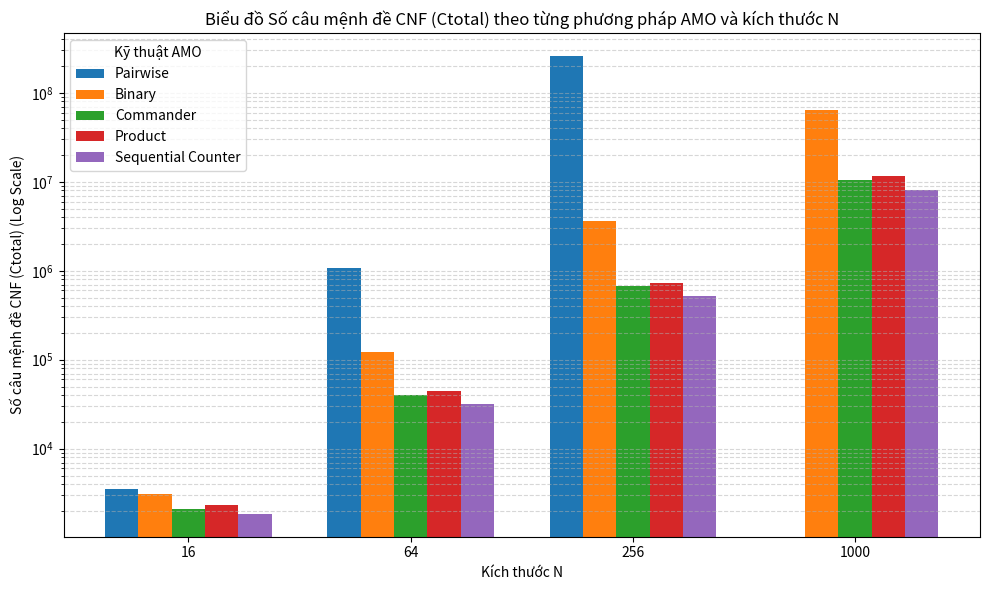
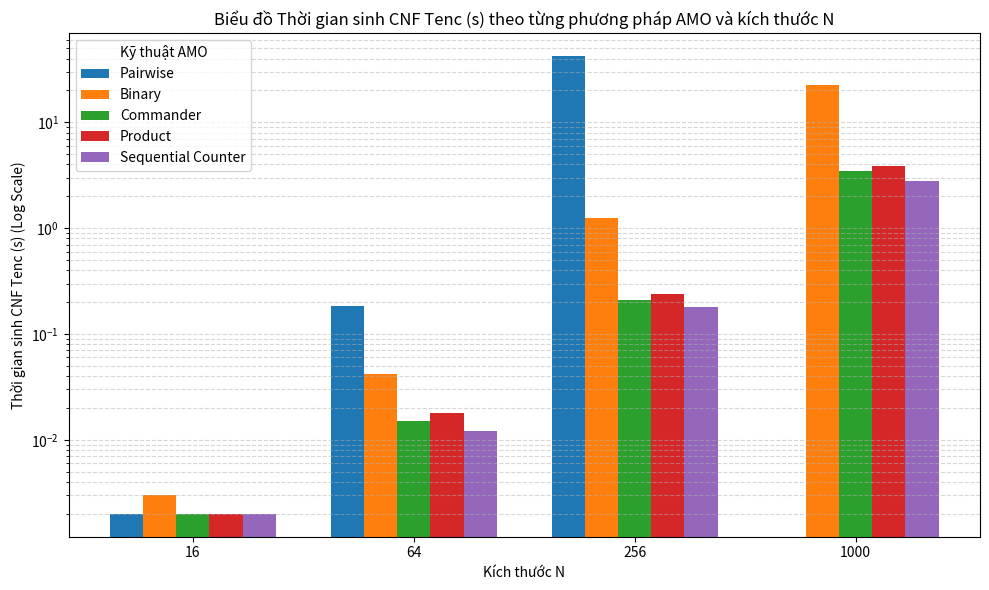
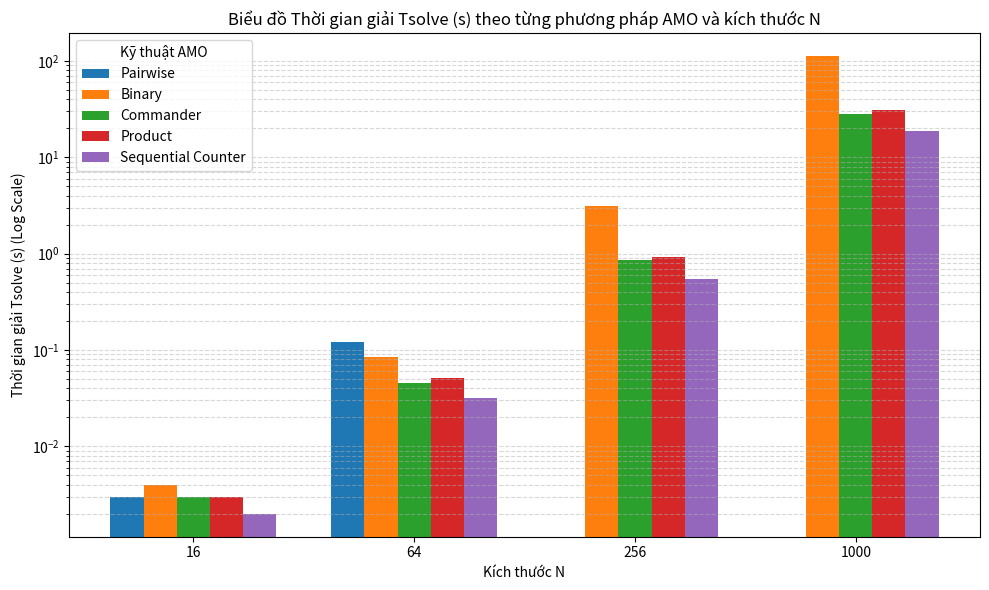
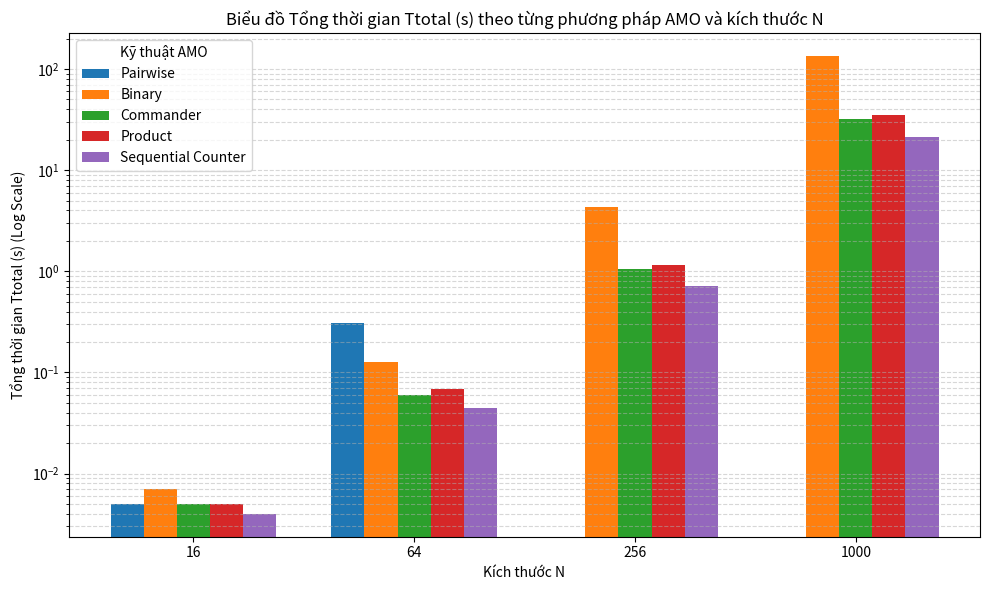

These charts were generated, in order, by the following Python code:
import pandas as pd
import matplotlib.pyplot as plt
import numpy as np
import os

def generate_plots(output_dir):
    data = {
        'N': ['16', '16', '16', '16', '16', '64', '64', '64', '64', '64', '256', '256', '256', '256', '256', '1000', '1000', '1000', '1000', '1000'],
        'AMO': ['Pairwise', 'Binary', 'Commander', 'Product', 'Sequential Counter'] * 4,
        'Ctotal': [3520, 3072, 2112, 2304, 1856, 
                   1064832, 122880, 40512, 45056, 32128,
                   260000000, 3670016, 668160, 737280, 520704,
                   np.nan, 64000000, 10480000, 11520000, 8120000],
        'Tenc': [0.002, 0.003, 0.002, 0.002, 0.002,
                 0.185, 0.042, 0.015, 0.018, 0.012,
                 42.500, 1.250, 0.210, 0.240, 0.180,
                 np.nan, 22.400, 3.500, 3.900, 2.800],
        'Tsolve': [0.003, 0.004, 0.003, 0.003, 0.002,
                   0.120, 0.085, 0.045, 0.051, 0.032,
                   np.nan, 3.120, 0.850, 0.920, 0.540,
                   np.nan, 112.500, 28.300, 31.100, 18.600],
        'Ttotal': [0.005, 0.007, 0.005, 0.005, 0.004,
                   0.305, 0.127, 0.060, 0.069, 0.044,
                   np.nan, 4.370, 1.060, 1.160, 0.720,
                   np.nan, 134.900, 31.800, 35.000, 21.400]
    }
    
    df = pd.DataFrame(data)
    
    metrics = {
        'Ctotal': 'Số câu mệnh đề CNF (Ctotal)',
        'Tenc': 'Thời gian sinh CNF Tenc (s)',
        'Tsolve': 'Thời gian giải Tsolve (s)',
        'Ttotal': 'Tổng thời gian Ttotal (s)'
    }
    
    colors = ['#1f77b4', '#ff7f0e', '#2ca02c', '#d62728', '#9467bd']
    amo_techniques = ['Pairwise', 'Binary', 'Commander', 'Product', 'Sequential Counter']
    n_values = ['16', '64', '256', '1000']
    
    for metric, title in metrics.items():
        plt.figure(figsize=(10, 6))
        
        # Prepare data for plotting
        bar_width = 0.15
        index = np.arange(len(n_values))
        
        for i, amo in enumerate(amo_techniques):
            amo_data = df[df['AMO'] == amo][metric].values
            # using a very small value instead of 0 for log scale if necessary, but we can just leave nans
            plt.bar(index + i * bar_width, amo_data, bar_width, label=amo, color=colors[i])
            
        plt.xlabel('Kích thước N')
        plt.ylabel(title)
        plt.title(f'Biểu đồ {title} theo từng phương pháp AMO và kích thước N')
        plt.xticks(index + bar_width * 2, n_values)
        plt.legend(title="Kỹ thuật AMO")
        
        # Use log scale since the values vary exponentially
        if metric == 'Ctotal':
            plt.yscale('log')
            plt.ylabel(title + ' (Log Scale)')
        else:
            plt.yscale('log')
            plt.ylabel(title + ' (Log Scale)')
            
        plt.grid(True, which="both", ls="--", alpha=0.5, axis='y')
        
        output_file = os.path.join(output_dir, f'plot_{metric.lower()}.png')
        plt.tight_layout()
        plt.savefig(output_file, dpi=300)
        plt.close()
        print(f"Saved {output_file}")

if __name__ == '__main__':
    output_dir = r"C:\game\HK1_Nam3_2026\CVDHDKHMT\SAT_Solver_BTL1\BTL1\graph"
    os.makedirs(output_dir, exist_ok=True)
    generate_plots(output_dir)
